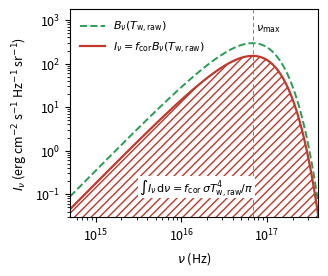

The matplotlib source for this figure: (Note: this script raises an exception after producing the figure.)
#!/usr/bin/env python3
"""Spectrum of one wind ring (fig:wind_ring_spectrum; layout: the author's sketch 2026-11-24). Illustrates Eqs. (fcor), (Inu_wind):

  I_nu = f_cor B_nu(T_w,raw)            the diluted blackbody of the ring (solid, hatched)
  B_nu(T_w,raw)                         the blackbody at the colour temperature (dashed)
  int I_nu dnu = f_cor sigma T_w,raw^4/pi = sigma T_w^4/pi, T_w = f_cor^(1/4) T_w,raw (Eq. fcor); B_nu(T_w) not drawn (author 2026-11-24)

Both B_nu(T_w,raw) and I_nu peak at nu_max = 2.821 k T_w,raw / h.
Illustrative values: k T_w,raw = 0.1 keV, f_cor = 0.51 (f_cor^(1/4) = 0.846, the NGC5408 BH3a fit of fig:temperatures,
ULXspectra-mc for_paper_session.md Note 5). Computed from the formulas, not from the code.

    python3 figures/plot_wind_ring_spectrum.py [OUT.pdf]
"""
import sys
import numpy as np
import matplotlib
matplotlib.use("Agg")
import matplotlib.pyplot as plt
plt.rcParams.update({"font.size": 9, "axes.labelsize": 9, "xtick.labelsize": 9, "ytick.labelsize": 9,
                     "legend.fontsize": 8})  # sized for the page (text 10 pt)

OUT = sys.argv[1] if len(sys.argv) > 1 else "figures/wind_ring_spectrum.pdf"
H, K, C = 6.62607e-27, 1.380649e-16, 2.99792458e10
KEV = 1.602177e-9 / K                      # K per keV
T_RAW = 0.1 * KEV
FCOR = 0.51
T_W = FCOR ** 0.25 * T_RAW


def bnu(nu, T):
    return 2 * H * nu ** 3 / C ** 2 / np.expm1(H * nu / (K * T))


nu = np.logspace(14.7, 17.6, 600)
b_raw = bnu(nu, T_RAW)
i_nu = FCOR * b_raw
NUMAX = 2.821 * K * T_RAW / H

fig, ax = plt.subplots(figsize=(3.2, 2.7))
ax.fill_between(nu, 1e-30, i_nu, facecolor="none", edgecolor="#c0392b", hatch="////", lw=0)
ax.loglog(nu, b_raw, color="#2a9d55", lw=1.4, ls="--", label=r"$B_\nu(T_{\rm w,raw})$")
ax.loglog(nu, i_nu, color="#c0392b", lw=1.6, label=r"$I_\nu = f_{\rm cor} B_\nu(T_{\rm w,raw})$")
ymax = b_raw.max()
ax.set_ylim(ymax * 1e-4, ymax * 6)
ax.set_xlim(nu[0], nu[-1])
ax.axvline(NUMAX, color="0.5", lw=0.7, ls=(0, (4, 3)))
ax.text(NUMAX * 1.1, ymax * 2.2, r"$\nu_{\max}$", fontsize=8, ha="left", va="center")
ax.text(1.5e16, ymax * 4e-4, r"$\int I_\nu\,{\rm d}\nu = f_{\rm cor}\,\sigma T_{\rm w,raw}^4/\pi$", fontsize=8,
        ha="center", bbox=dict(fc="white", ec="none", pad=1))
ax.set_xlabel(r"$\nu$ (Hz)")
ax.set_ylabel(r"$I_\nu$ (erg cm$^{-2}$ s$^{-1}$ Hz$^{-1}$ sr$^{-1}$)")
ax.legend(loc="upper left", frameon=False, handlelength=2.2)
fig.savefig(OUT, bbox_inches="tight")
print(OUT, f"nu_max = {NUMAX:.3g} Hz, T_w/T_raw = {FCOR ** 0.25:.3f}, RJ ratio = {FCOR ** 0.75:.3f}")
